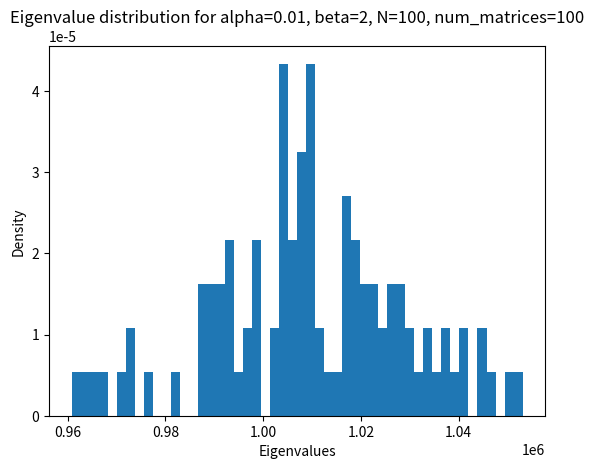

Write the Python code that produced this figure.
import numpy as np
import matplotlib.pyplot as plt

# Define the function to calculate the distribution of eigenvalues
def eigenvalue_distribution(alpha, beta, N, num_matrices):
    eigenvalues = np.zeros((num_matrices, N))
    for i in range(num_matrices):
        # Generate a random asymmetric matrix with Hermitian symmetry
        A = np.random.normal(0, 1, (N, N))
        A = (A + A.T.conj()) / 2
        # Calculate the eigenvalues
        eigvals = np.linalg.eigvalsh(A)
        # Calculate the distribution function
        V = alpha**2 * np.sum(eigvals**2) + (1 - alpha**2) * np.sum((np.subtract.outer(eigvals, eigvals))**beta)
        eigenvalues[i] = V
    # Flatten the eigenvalues array and plot the histogram
    eigenvalues = eigenvalues.flatten()
    plt.hist(eigenvalues, bins=50, density=True)
    plt.title(f"Eigenvalue distribution for alpha={alpha}, beta={beta}, N={N}, num_matrices={num_matrices}")
    plt.xlabel("Eigenvalues")
    plt.ylabel("Density")
    plt.show()

# Example usage
eigenvalue_distribution(alpha=0.01, beta=2, N=100, num_matrices=100)